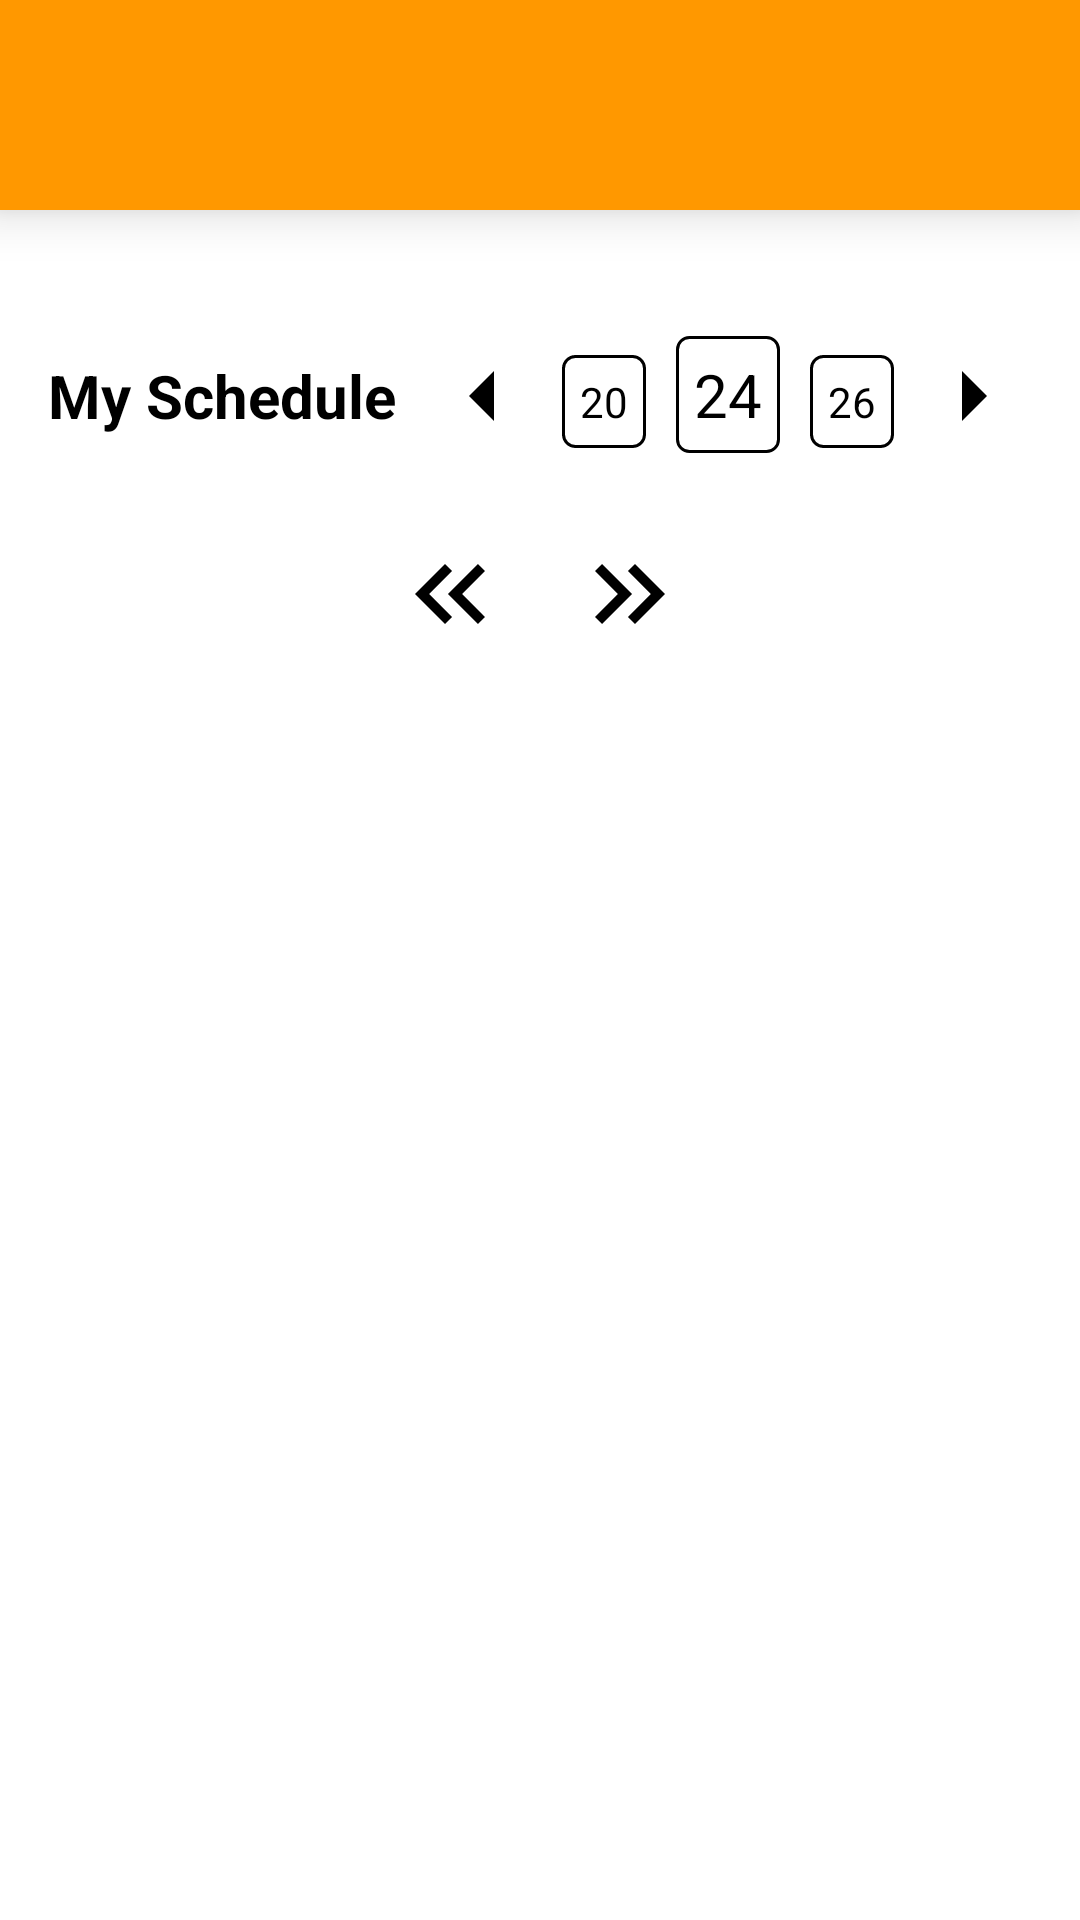

Reconstruct the res/layout file that produces this screen, plus the resources it refers to.
<!-- AndroidManifest.xml: application theme Theme.PRN231 -->
<!-- res/layout/activity_mentor_meeting_schedule.xml -->
<?xml version="1.0" encoding="utf-8"?>
<androidx.constraintlayout.widget.ConstraintLayout xmlns:android="http://schemas.android.com/apk/res/android"
    xmlns:app="http://schemas.android.com/apk/res-auto"
    xmlns:tools="http://schemas.android.com/tools"
    android:id="@+id/main"
    android:layout_width="match_parent"
    android:layout_height="match_parent"
    tools:context=".MentorDetail"
    android:background="@color/white">

    <androidx.core.widget.NestedScrollView
        android:layout_width="match_parent"
        android:layout_height="match_parent"
        android:background="@color/white"
        android:fillViewport="true">

        <LinearLayout
            android:layout_width="match_parent"
            android:layout_height="wrap_content"
            android:orientation="vertical">

            <androidx.appcompat.widget.Toolbar
                android:id="@+id/toolbar"
                android:layout_width="match_parent"
                android:layout_height="70dp"
                android:layout_marginBottom="10dp"
                android:background="@color/orange"
                android:elevation="10dp"
                app:title=""
                app:titleTextColor="@color/black">

                <ImageView
                    android:id="@+id/back_arrow"
                    android:layout_width="wrap_content"
                    android:layout_height="wrap_content"
                    android:layout_gravity="start"
                    android:layout_marginTop="10dp"
                    android:contentDescription="Back Arrow"
                    android:padding="16dp"
                    android:src="@drawable/baseline_arrow_back_24" />
            </androidx.appcompat.widget.Toolbar>

            <LinearLayout
                android:layout_width="match_parent"
                android:layout_height="wrap_content"
                android:orientation="vertical"
                android:padding="16dp">

                
                <LinearLayout
                    android:layout_width="match_parent"
                    android:layout_height="wrap_content"
                    android:layout_marginTop="16dp"
                    android:layout_marginBottom="16dp">

                    <TextView
                        android:layout_width="wrap_content"
                        android:layout_height="wrap_content"
                        android:layout_gravity="center"
                        android:layout_weight="1"
                        android:text="My Schedule"
                        android:textColor="@color/black"
                        android:textSize="20sp"
                        android:textStyle="bold" />

                    <LinearLayout
                        android:layout_width="wrap_content"
                        android:layout_height="wrap_content"
                        android:gravity="right"
                        android:orientation="horizontal">

                        <ImageButton
                            android:id="@+id/backWeekButton"
                            android:layout_width="wrap_content"
                            android:layout_height="wrap_content"
                            android:layout_gravity="center"
                            android:background="@color/white"
                            android:src="@drawable/baseline_arrow_left_24" />

                        <TextView
                            android:id="@+id/dateNowDetailLeft"
                            android:layout_width="wrap_content"
                            android:layout_height="wrap_content"
                            android:layout_marginLeft="6dp"
                            android:layout_marginRight="10dp"
                            android:background="@drawable/rectangle_border"
                            android:padding="6dp"
                            android:text="20"
                            android:textColor="@color/black" />

                        <TextView
                            android:id="@+id/dateNowDetail"
                            android:layout_width="wrap_content"
                            android:layout_height="wrap_content"
                            android:background="@drawable/rectangle_border"
                            android:padding="6dp"
                            android:textSize="20dp"
                            android:text="24"
                            android:textColor="@color/black" />

                        <TextView
                            android:id="@+id/dateNowDetailRight"
                            android:layout_width="wrap_content"
                            android:layout_height="wrap_content"
                            android:layout_marginLeft="10dp"
                            android:layout_marginRight="6dp"
                            android:background="@drawable/rectangle_border"
                            android:padding="6dp"
                            android:text="26"
                            android:textColor="@color/black" />

                        <ImageButton
                            android:id="@+id/nextWeekButton"
                            android:layout_width="wrap_content"
                            android:layout_height="wrap_content"
                            android:layout_gravity="center"
                            android:background="@color/white"
                            android:src="@drawable/baseline_arrow_right_24" />

                    </LinearLayout>
                </LinearLayout>

                <androidx.recyclerview.widget.RecyclerView
                    android:id="@+id/rvSlots"
                    android:layout_width="match_parent"
                    android:layout_height="wrap_content"
                    android:nestedScrollingEnabled="false"/>

                <LinearLayout
                    android:layout_width="wrap_content"
                    android:layout_height="wrap_content"
                    android:orientation="horizontal"
                    android:layout_gravity="center"
                    android:layout_marginTop="10dp">

                    <ImageButton
                        android:id="@+id/backDayButton"
                        android:layout_width="wrap_content"
                        android:layout_height="wrap_content"
                        android:layout_gravity="center"
                        android:background="@color/white"
                        android:layout_marginRight="10dp"
                        android:src="@drawable/baseline_keyboard_double_arrow_left_24" />

                    <ImageButton
                        android:id="@+id/nextDayButton"
                        android:layout_width="wrap_content"
                        android:layout_height="wrap_content"
                        android:layout_gravity="center"
                        android:background="@color/white"
                        android:layout_marginLeft="10dp"
                        android:src="@drawable/baseline_keyboard_double_arrow_right_24" />
                </LinearLayout>
            </LinearLayout>
        </LinearLayout>
    </androidx.core.widget.NestedScrollView>
</androidx.constraintlayout.widget.ConstraintLayout>
<!-- resources referenced by this layout -->
<resources>
  <color name="black">#FF000000</color>
  <color name="orange">#FF9800</color>
  <color name="white">#FFFFFFFF</color>
  <!-- drawable baseline_arrow_left_24 (drawable) -->
  <vector xmlns:android="http://schemas.android.com/apk/res/android" android:autoMirrored="true" android:height="40dp" android:tint="#000000" android:viewportHeight="24" android:viewportWidth="24" android:width="40dp">
        
      <path android:fillColor="@android:color/white" android:pathData="M14,7l-5,5 5,5V7z"/>
      
  </vector>
  <!-- drawable baseline_arrow_right_24 (drawable) -->
  <vector xmlns:android="http://schemas.android.com/apk/res/android" android:autoMirrored="true" android:height="40dp" android:tint="#000000" android:viewportHeight="24" android:viewportWidth="24" android:width="40dp">
        
      <path android:fillColor="@android:color/white" android:pathData="M10,17l5,-5 -5,-5v10z"/>
      
  </vector>
  <!-- drawable baseline_keyboard_double_arrow_left_24 (drawable) -->
  <vector xmlns:android="http://schemas.android.com/apk/res/android" android:height="40dp" android:tint="#000000" android:viewportHeight="24" android:viewportWidth="24" android:width="40dp">
        
      <path android:fillColor="@android:color/white" android:pathData="M17.59,18l1.41,-1.41l-4.58,-4.59l4.58,-4.59l-1.41,-1.41l-6,6z"/>
        
      <path android:fillColor="@android:color/white" android:pathData="M11,18l1.41,-1.41l-4.58,-4.59l4.58,-4.59l-1.41,-1.41l-6,6z"/>
      
  </vector>
  <!-- drawable baseline_keyboard_double_arrow_right_24 (drawable) -->
  <vector xmlns:android="http://schemas.android.com/apk/res/android" android:height="40dp" android:tint="#000000" android:viewportHeight="24" android:viewportWidth="24" android:width="40dp">
        
      <path android:fillColor="@android:color/white" android:pathData="M6.41,6l-1.41,1.41l4.58,4.59l-4.58,4.59l1.41,1.41l6,-6z"/>
        
      <path android:fillColor="@android:color/white" android:pathData="M13,6l-1.41,1.41l4.58,4.59l-4.58,4.59l1.41,1.41l6,-6z"/>
      
  </vector>
  <!-- drawable rectangle_border (drawable) -->
  <shape xmlns:android="http://schemas.android.com/apk/res/android">
      <solid android:color="@android:color/transparent" />
      <stroke android:width="1dp" android:color="@android:color/black" />
      <corners android:radius="4dp"/>
  </shape>
  <style name="Theme.PRN231" parent="Base.Theme.PRN231" />
  <style name="Base.Theme.PRN231" parent="Theme.AppCompat.NoActionBar">
          
          
      </style>
</resources>
